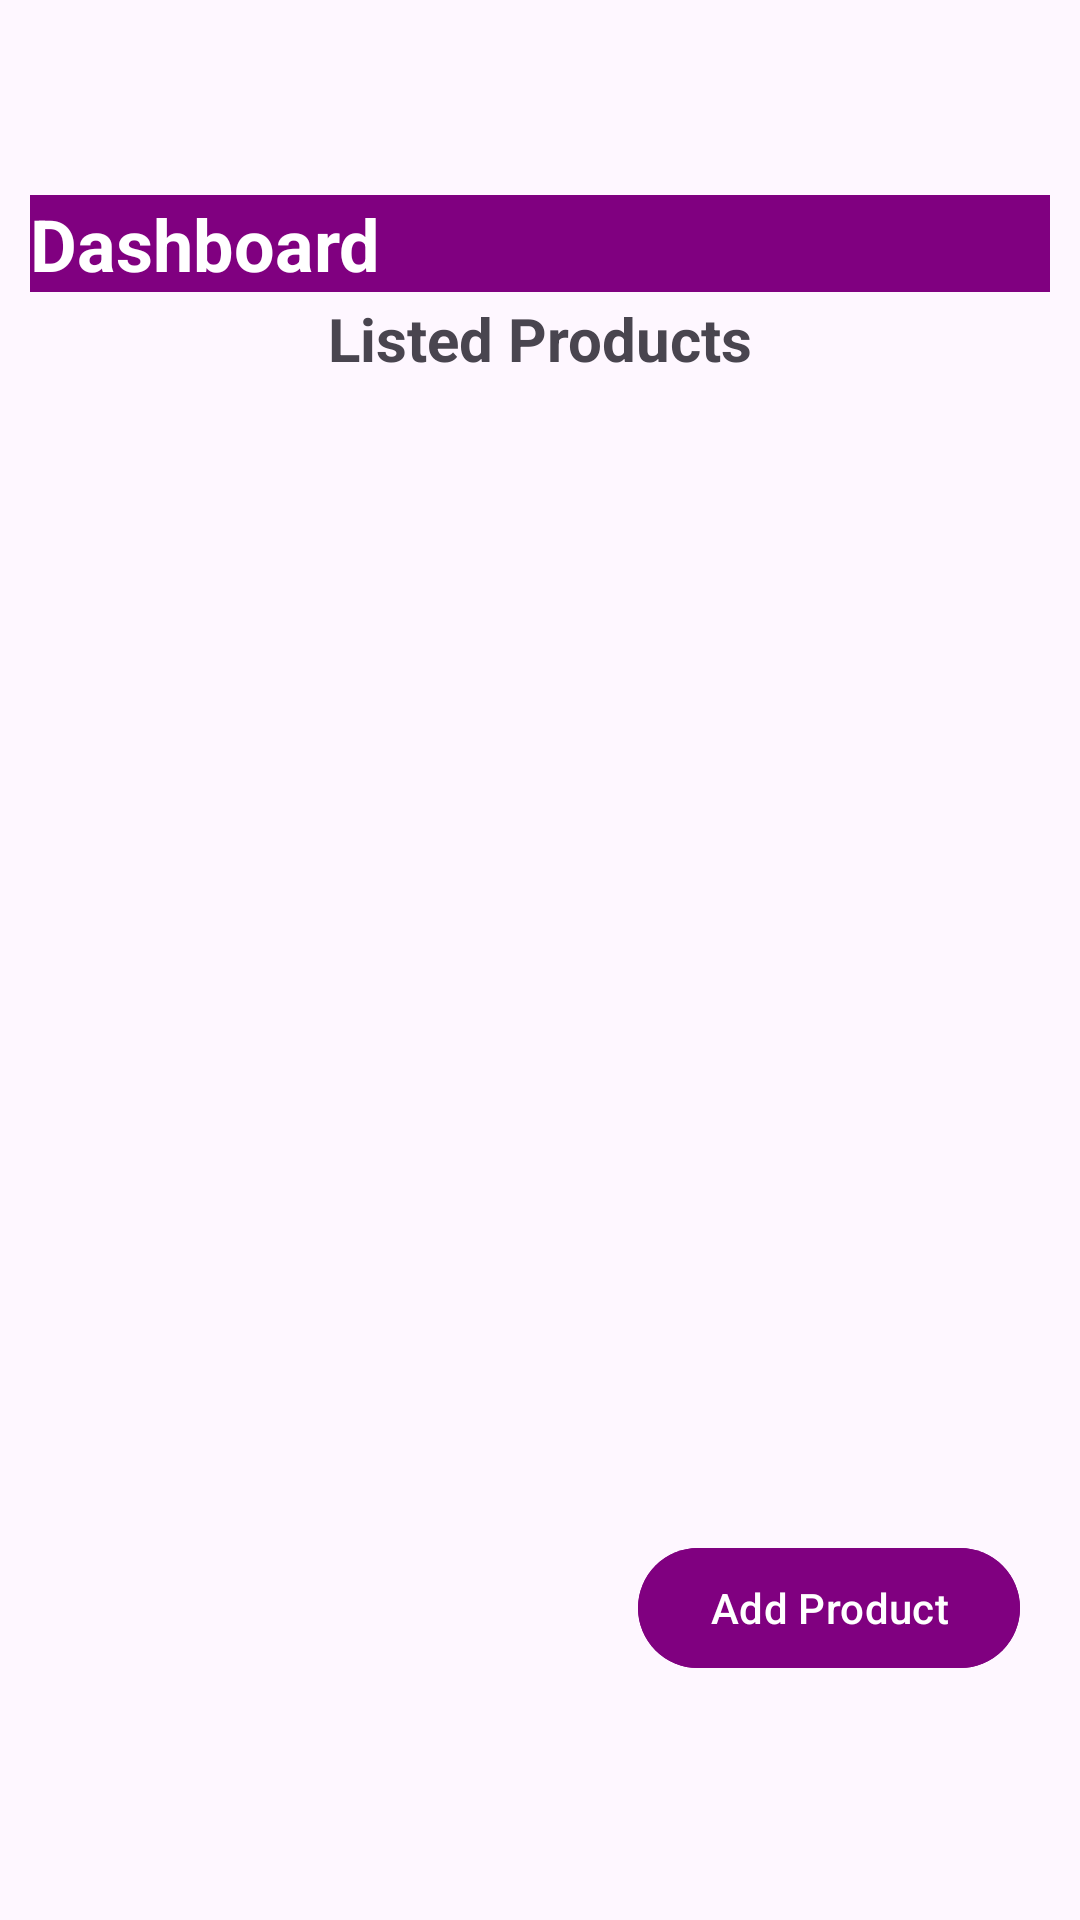

Here is an Android app screen rendered from its layout file. Give the layout XML and the strings, colors and styles it references.
<!-- AndroidManifest.xml: application theme Theme.CampusThrifts -->
<!-- res/layout/fragment_dashboard.xml -->
<?xml version="1.0" encoding="utf-8"?>
<androidx.constraintlayout.widget.ConstraintLayout xmlns:android="http://schemas.android.com/apk/res/android"
    android:layout_width="match_parent"
    android:layout_height="match_parent"
    xmlns:app="http://schemas.android.com/apk/res-auto"
    android:padding="10dp">

    
    <TextView
        android:id="@+id/titleTextHead"
        android:layout_width="match_parent"
        android:layout_height="wrap_content"
        android:text="@string/dashboard"
        android:textSize="24sp"
        android:textStyle="bold"
        android:layout_marginTop="55dp"
        android:background="@color/purple"
        android:textColor="@android:color/white"
        app:layout_constraintTop_toTopOf="parent"
        app:layout_constraintStart_toStartOf="parent"
        app:layout_constraintEnd_toEndOf="parent" />

    
    <TextView
        android:id="@+id/titleText"
        android:layout_width="wrap_content"
        android:layout_height="wrap_content"
        android:text="@string/listed_products"
        android:textSize="20sp"
        android:textStyle="bold"
        android:layout_marginTop="2dp"
        app:layout_constraintTop_toBottomOf="@id/titleTextHead"
        app:layout_constraintStart_toStartOf="parent"
        app:layout_constraintEnd_toEndOf="parent" />

    
    <androidx.recyclerview.widget.RecyclerView
        android:id="@+id/recyclerView"
        android:layout_width="0dp"
        android:layout_height="0dp"
        android:layout_marginTop="5dp"
        app:layout_constraintTop_toBottomOf="@id/titleText"
        app:layout_constraintStart_toStartOf="parent"
        app:layout_constraintEnd_toEndOf="parent"
        app:layout_constraintBottom_toBottomOf="parent"
        android:layout_marginBottom="60dp"/>

    
    <Button
        android:id="@+id/btnAddProduct"
        android:layout_width="wrap_content"
        android:layout_height="wrap_content"
        android:text="@string/add_product"
        android:contentDescription="@string/add_a_new_product"
        android:backgroundTint="@color/purple"
        android:textColor="@android:color/white"
        app:layout_constraintBottom_toBottomOf="parent"
        app:layout_constraintEnd_toEndOf="parent"
        android:layout_marginBottom="70dp"
        android:layout_marginEnd="10dp"/>

</androidx.constraintlayout.widget.ConstraintLayout>
<!-- resources referenced by this layout -->
<resources>
  <color name="purple">#FF800080</color>
  <string name="add_a_new_product">Add a new product</string>
  <string name="add_product">Add Product</string>
  <string name="dashboard">Dashboard</string>
  <string name="listed_products">Listed Products</string>
  <style name="Theme.CampusThrifts" parent="Base.Theme.CampusThrifts" />
  <style name="Base.Theme.CampusThrifts" parent="Theme.Material3.DayNight.NoActionBar">
          
           <item name="colorPrimary">@color/blue</item>
           <item name="colorPrimaryVariant">@color/blue</item>
           <item name="android:statusBarColor">@color/blue</item>
      </style>
  <color name="blue">#1A9DF1</color>
</resources>
